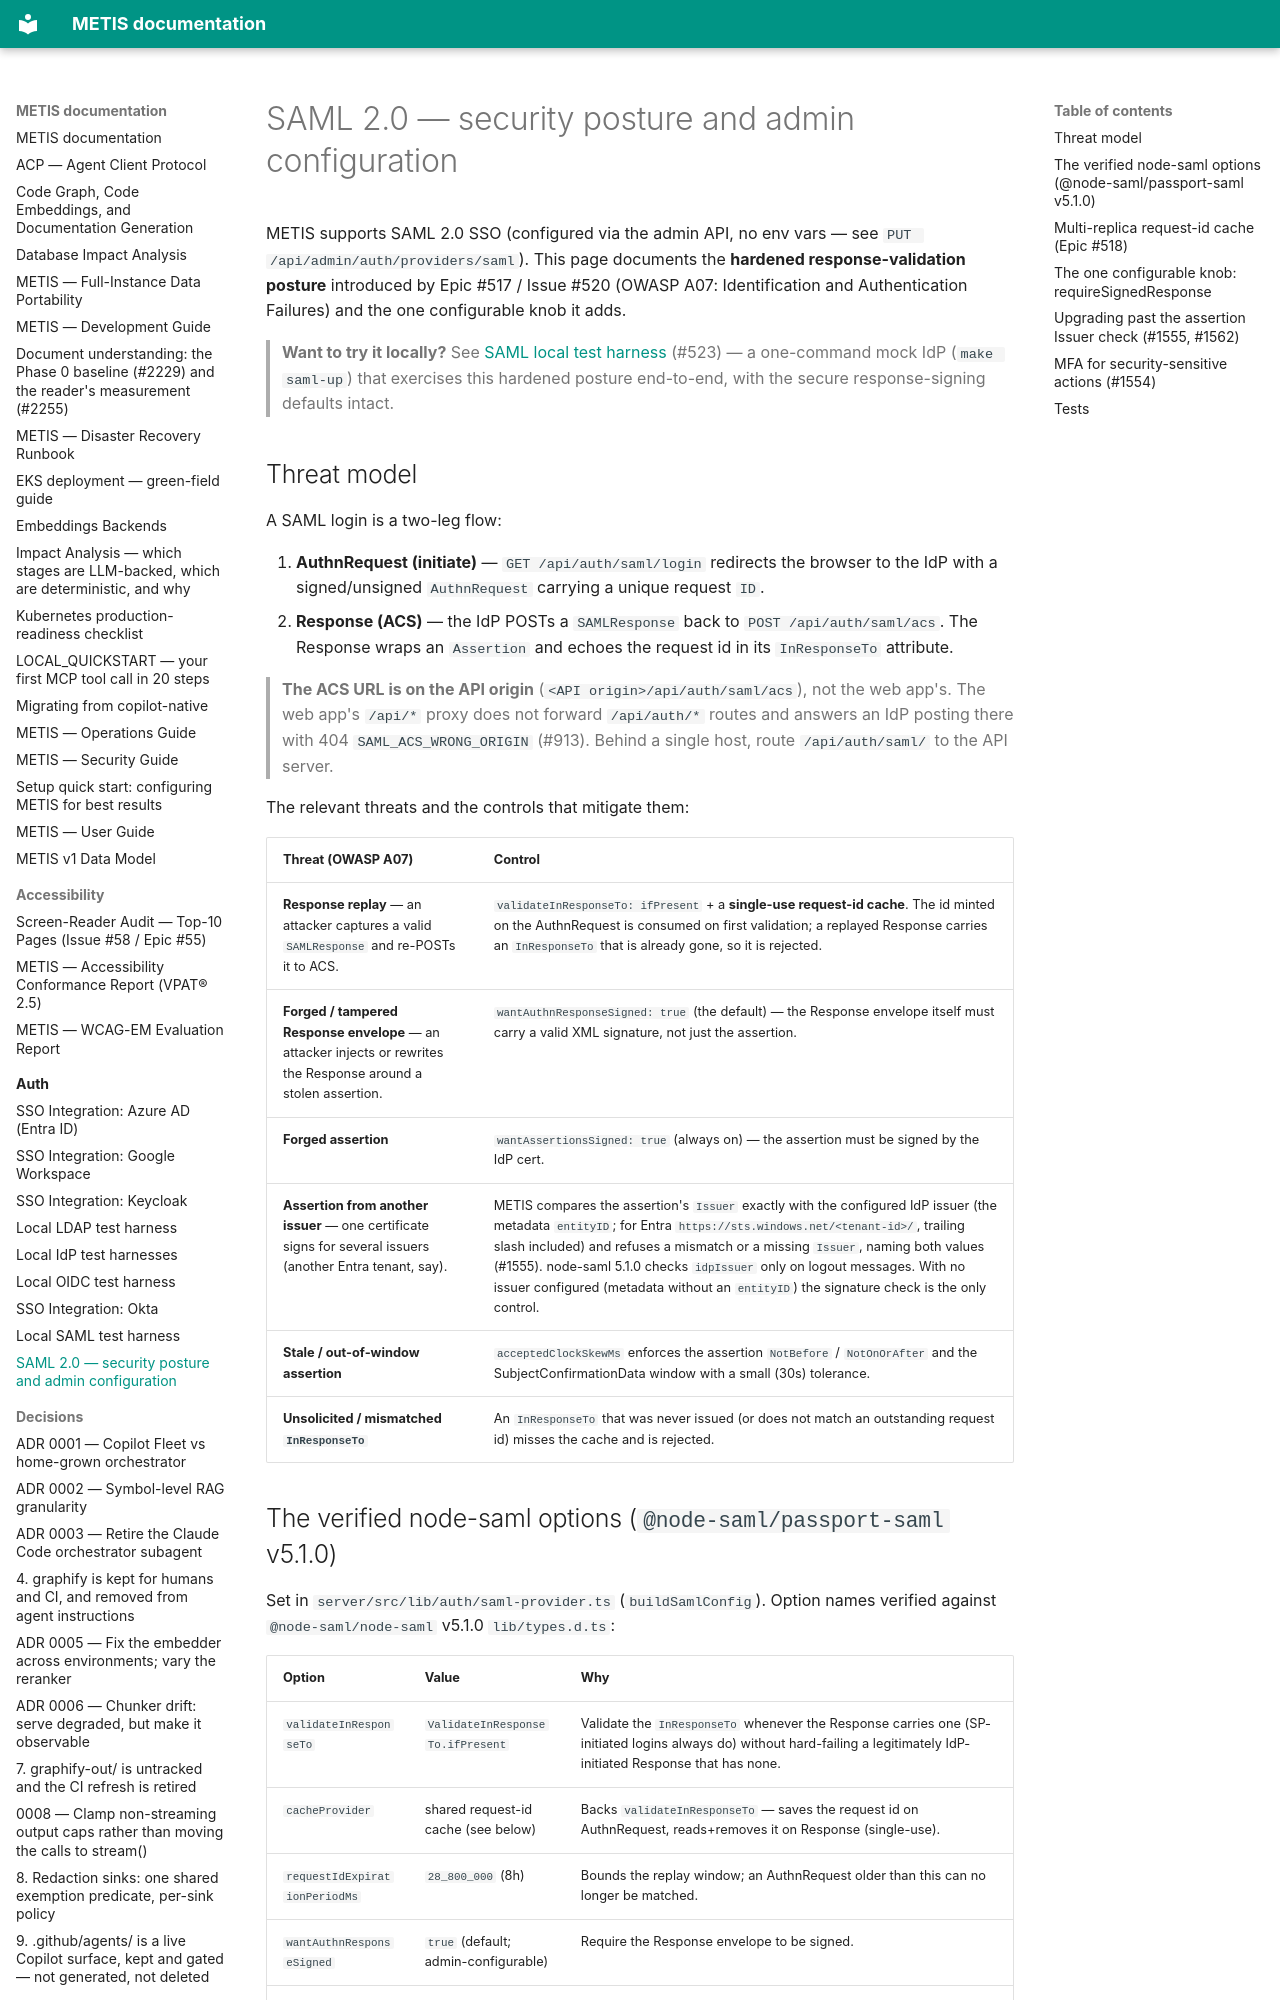

repository: openzigs/metis · page: auth/saml/index.html · generator: mkdocs

# SAML 2.0 — security posture and admin configuration

METIS supports SAML 2.0 SSO (configured via the admin API, no env vars — see
`PUT /api/admin/auth/providers/saml`). This page documents the **hardened
response-validation posture** introduced by Epic #517 / Issue #520 (OWASP A07:
Identification and Authentication Failures) and the one configurable knob it adds.

> **Want to try it locally?** See
> [SAML local test harness](./saml-local-testing.md) (#523) — a one-command mock
> IdP (`make saml-up`) that exercises this hardened posture end-to-end, with the
> secure response-signing defaults intact.

## Threat model

A SAML login is a two-leg flow:

1. **AuthnRequest (initiate)** — `GET /api/auth/saml/login` redirects the browser to
   the IdP with a signed/unsigned `AuthnRequest` carrying a unique request `ID`.
2. **Response (ACS)** — the IdP POSTs a `SAMLResponse` back to
   `POST /api/auth/saml/acs`. The Response wraps an `Assertion` and echoes the
   request id in its `InResponseTo` attribute.

> **The ACS URL is on the API origin** (`<API origin>/api/auth/saml/acs`), not
> the web app's. The web app's `/api/*` proxy does not forward `/api/auth/*`
> routes and answers an IdP posting there with 404 `SAML_ACS_WRONG_ORIGIN`
> (#913). Behind a single host, route `/api/auth/saml/` to the API server.

The relevant threats and the controls that mitigate them:

| Threat (OWASP A07) | Control |
|--------------------|---------|
| **Response replay** — an attacker captures a valid `SAMLResponse` and re-POSTs it to ACS. | `validateInResponseTo: ifPresent` + a **single-use request-id cache**. The id minted on the AuthnRequest is consumed on first validation; a replayed Response carries an `InResponseTo` that is already gone, so it is rejected. |
| **Forged / tampered Response envelope** — an attacker injects or rewrites the Response around a stolen assertion. | `wantAuthnResponseSigned: true` (the default) — the Response envelope itself must carry a valid XML signature, not just the assertion. |
| **Forged assertion** | `wantAssertionsSigned: true` (always on) — the assertion must be signed by the IdP cert. |
| **Assertion from another issuer** — one certificate signs for several issuers (another Entra tenant, say). | METIS compares the assertion's `Issuer` exactly with the configured IdP issuer (the metadata `entityID`; for Entra `https://sts.windows.net/<tenant-id>/`, trailing slash included) and refuses a mismatch or a missing `Issuer`, naming both values (#1555). node-saml 5.1.0 checks `idpIssuer` only on logout messages. With no issuer configured (metadata without an `entityID`) the signature check is the only control. |
| **Stale / out-of-window assertion** | `acceptedClockSkewMs` enforces the assertion `NotBefore` / `NotOnOrAfter` and the SubjectConfirmationData window with a small (30s) tolerance. |
| **Unsolicited / mismatched `InResponseTo`** | An `InResponseTo` that was never issued (or does not match an outstanding request id) misses the cache and is rejected. |

## The verified node-saml options (`@node-saml/passport-saml` v5.1.0)

Set in `server/src/lib/auth/saml-provider.ts` (`buildSamlConfig`). Option names
verified against `@node-saml/node-saml` v5.1.0 `lib/types.d.ts`:

| Option | Value | Why |
|--------|-------|-----|
| `validateInResponseTo` | `ValidateInResponseTo.ifPresent` | Validate the `InResponseTo` whenever the Response carries one (SP-initiated logins always do) without hard-failing a legitimately IdP-initiated Response that has none. |
| `cacheProvider` | shared request-id cache (see below) | Backs `validateInResponseTo` — saves the request id on AuthnRequest, reads+removes it on Response (single-use). |
| `requestIdExpirationPeriodMs` | `28_800_000` (8h) | Bounds the replay window; an AuthnRequest older than this can no longer be matched. |
| `wantAuthnResponseSigned` | `true` (default; admin-configurable) | Require the Response envelope to be signed. |
| `wantAssertionsSigned` | `true` (always) | Require the assertion to be signed. |
| `acceptedClockSkewMs` | `30_000` (30s) | Enforce assertion time windows with a small, non-zero NTP-drift tolerance. Not `0` (would reject legit logins on minor skew); not unbounded (would defeat `NotOnOrAfter`). |
